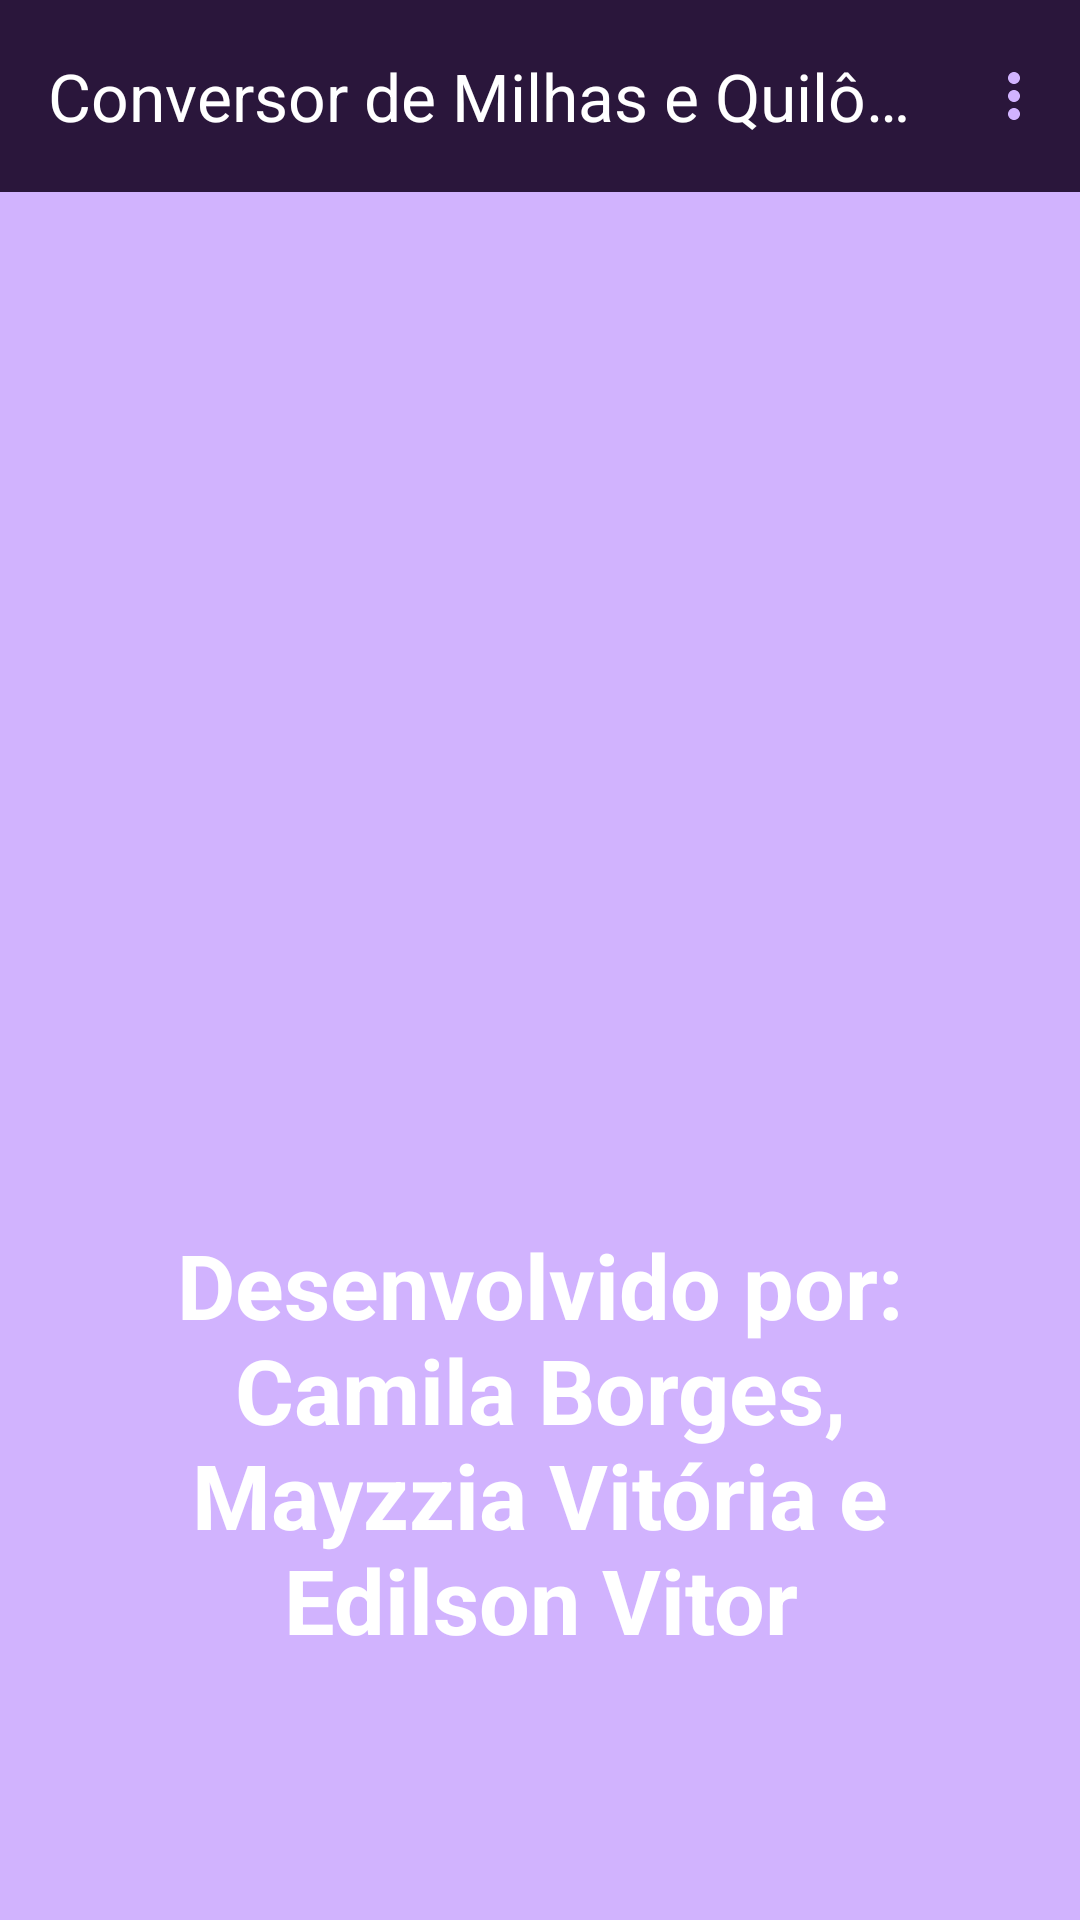

Produce the Android XML layout that renders to this screen, including the resource entries it uses.
<!-- AndroidManifest.xml: application theme Theme.ConversorCVM -->
<!-- res/layout/activity_daactivity.xml -->
<?xml version="1.0" encoding="utf-8"?>
<androidx.constraintlayout.widget.ConstraintLayout xmlns:android="http://schemas.android.com/apk/res/android"
    xmlns:app="http://schemas.android.com/apk/res-auto"
    xmlns:tools="http://schemas.android.com/tools"
    android:id="@+id/main"
    android:layout_width="match_parent"
    android:layout_height="match_parent"
    tools:context=".DAActivity">

    <include
        android:id="@+id/includeBarraApp"
        layout="@layout/barra_app"
        android:layout_width="0dp"
        android:layout_height="wrap_content"
        app:layout_constraintEnd_toEndOf="parent"
        app:layout_constraintStart_toStartOf="parent"
        app:layout_constraintTop_toTopOf="parent" />

    <ImageView
        android:id="@+id/imageView3"
        android:layout_width="347dp"
        android:layout_height="320dp"
        android:layout_marginTop="8dp"
        app:layout_constraintEnd_toEndOf="parent"
        app:layout_constraintStart_toStartOf="parent"
        app:layout_constraintTop_toBottomOf="@id/includeBarraApp"
        app:srcCompat="@drawable/us" />

    <TextView
        android:id="@+id/textView2"
        android:layout_width="0dp"
        android:layout_height="wrap_content"
        android:layout_marginStart="24dp"
        android:layout_marginTop="16dp"
        android:layout_marginEnd="24dp"
        android:text="Desenvolvido por: Camila Borges, Mayzzia Vitória e Edilson Vitor"
        android:textAlignment="center"
        android:textColor="@color/white"
        android:textSize="30sp"
        android:textStyle="bold"
        app:layout_constraintEnd_toEndOf="parent"
        app:layout_constraintStart_toStartOf="parent"
        app:layout_constraintTop_toBottomOf="@+id/imageView3" />
</androidx.constraintlayout.widget.ConstraintLayout>
<!-- res/layout/barra_app.xml (included above) -->
<?xml version="1.0" encoding="utf-8"?>
<com.google.android.material.appbar.AppBarLayout xmlns:android="http://schemas.android.com/apk/res/android"
    xmlns:app="http://schemas.android.com/apk/res-auto"
    android:layout_width="match_parent"
    android:layout_height="wrap_content">

    <com.google.android.material.appbar.MaterialToolbar
        android:id="@+id/materialToolbar"
        android:layout_width="match_parent"
        android:layout_height="wrap_content"
        android:background="@color/roxo"
        android:fitsSystemWindows="true"
        android:minHeight="?attr/actionBarSize"
        android:theme="?attr/actionBarTheme"
        app:menu="@menu/menu_principal"
        app:title="@string/app_name"
        app:titleTextColor="@color/white" />
</com.google.android.material.appbar.AppBarLayout>
<!-- resources referenced by this layout -->
<resources>
  <color name="roxo">#2A163B</color>
  <color name="white">#FFFFFFFF</color>
  <string name="app_name">Conversor de Milhas e Quilômetros</string>
  <style name="Theme.ConversorCVM" parent="Base.Theme.ConversorCVM" />
  <style name="Base.Theme.ConversorCVM" parent="Theme.Material3.DayNight.NoActionBar">
          
          
          <item name="actionOverflowButtonStyle">@style/EstiloBotaoOverflow</item>
          <item name="android:colorBackground">@color/lilasClaro</item>
          <item name="popupMenuBackground">@color/lilasClaro</item>
          <item name="android:itemTextAppearance">@style/AparenciaTextoMenu</item>
      </style>
  <style name="EstiloBotaoOverflow" parent="Widget.AppCompat.ActionButton.Overflow">
          <item name="android:tint">@color/lilasClaro</item>
      </style>
  <color name="lilasClaro">#D1B3FE</color>
  <style name="AparenciaTextoMenu" parent="TextAppearance.Material3.BodyLarge">
          <item name="android:textColor">@color/roxo</item>
      </style>
</resources>
